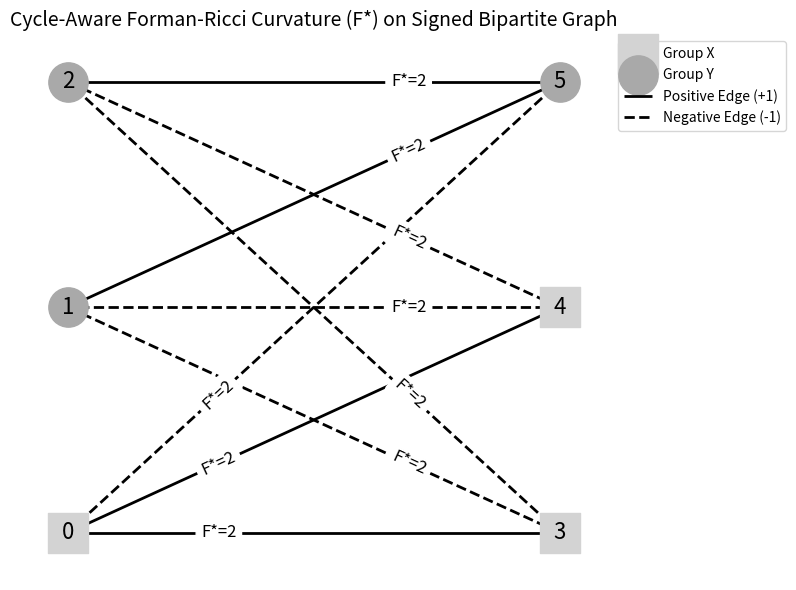

Python code for this plot:
import numpy as np
import scipy.sparse as sp
import networkx as nx
import matplotlib.pyplot as plt

def compute_signed_frc(A: sp.csr_matrix) -> np.ndarray:
    """
    Computes Cycle-Aware Forman-Ricci Curvature (F*) for a signed bipartite network.
    Extracts 4-cycle participation algebraically utilizing exact integer 
    sparse matrix multiplication to avoid floating point degradation.
    """
    A = A.tocsr()
    
    # Extract absolute degrees (unweighted node degrees)
    abs_A = abs(A)
    degrees = np.array(abs_A.sum(axis=1)).flatten()
    
    # Sparse matrix multiplication for paths of length 3 (A^3)
    A2 = A.dot(A)
    A3 = A2.dot(A)
    
    # Extract structural edges natively avoiding nested loops
    u, v = A.nonzero()
    edge_weights = A.data
    
    # Extract (A^3)_{uv} entries directly corresponding to edges
    A3_uv = np.asarray(A3[u, v]).flatten()
    
    deg_u = degrees[u]
    deg_v = degrees[v]
    
    # Net structurally balanced 4-cycles contribution
    sigma_c4 = (edge_weights * A3_uv) - deg_u - deg_v + 1
    
    # F*(e) calculation
    F_star = 4 - deg_u - deg_v + sigma_c4
    
    return F_star, u, v, edge_weights

def generate_synthetic_test():
    """
    Generates a strictly structurally balanced signed bipartite graph and 
    computes F* to verify algorithmic execution and absence of multiplicity errors.
    """
    # Structurally balanced bipartite signed network (6 nodes)
    # Partitions: U = {0, 1, 2}, V = {3, 4, 5}
    # Balanced grouping (positive intra-group, negative inter-group): 
    # Group X = {0, 3, 4}, Group Y = {1, 2, 5}
    row = np.array([0, 0, 0, 1, 1, 1, 2, 2, 2, 3, 3, 3, 4, 4, 4, 5, 5, 5])
    col = np.array([3, 4, 5, 3, 4, 5, 3, 4, 5, 0, 1, 2, 0, 1, 2, 0, 1, 2])
    data = np.array([1, 1, -1, -1, -1, 1, -1, -1, 1, 1, -1, -1, 1, -1, -1, -1, 1, 1], dtype=np.int32)
    
    A = sp.csr_matrix((data, (row, col)), shape=(6, 6))
    
    F_star, u, v, edge_weights = compute_signed_frc(A)
    
    print("Structurally Balanced Signed Bipartite Execution Results:")
    for i in range(len(data)):
        print(f"Edge ({row[i]}, {col[i]}) | Weight: {data[i]:>2} | F*: {F_star[i]}")

    # Generate Figure
    G = nx.Graph()
    upper_mask = row < col
    for i in range(len(row[upper_mask])):
        r, c, w = row[upper_mask][i], col[upper_mask][i], data[upper_mask][i]
        f_val = F_star[upper_mask][i]
        G.add_edge(r, c, weight=w, f_star=f_val)
        
    for node in [0, 1, 2]:
        G.nodes[node]['bipartite'] = 0
    for node in [3, 4, 5]:
        G.nodes[node]['bipartite'] = 1

    pos = nx.bipartite_layout(G, [0, 1, 2])
    
    # Plotting
    plt.figure(figsize=(8, 6))
    edges = G.edges(data=True)
    pos_edges = [e for e in edges if e[2]['weight'] > 0]
    neg_edges = [e for e in edges if e[2]['weight'] < 0]
    
    # Draw nodes with grayscale safe colors and distinct shapes
    nx.draw_networkx_nodes(G, pos, nodelist=[0,3,4], node_color='lightgray', node_shape='s', node_size=800, label='Group X')
    nx.draw_networkx_nodes(G, pos, nodelist=[1,2,5], node_color='darkgray', node_shape='o', node_size=800, label='Group Y')
    nx.draw_networkx_labels(G, pos, font_size=16)
    
    # Draw edges with distinct line styles
    nx.draw_networkx_edges(G, pos, edgelist=pos_edges, width=2, edge_color='black', style='solid', label='Positive Edge (+1)')
    nx.draw_networkx_edges(G, pos, edgelist=neg_edges, width=2, edge_color='black', style='dashed', label='Negative Edge (-1)')
    
    # Edge labels (F* values)
    edge_labels = {(u, v): f"F*={d['f_star']}" for u, v, d in edges}
    nx.draw_networkx_edge_labels(G, pos, edge_labels=edge_labels, font_size=12, label_pos=0.3)
    
    plt.title('Cycle-Aware Forman-Ricci Curvature (F*) on Signed Bipartite Graph', fontsize=14)
    # Adjust legend position to avoid overlapping
    plt.legend(scatterpoints=1, loc='upper left', bbox_to_anchor=(1, 1))
    plt.axis('off')
    plt.tight_layout()
    plt.savefig('graph_viz.pdf', bbox_inches='tight')
    print("Figure saved to graph_viz.pdf")

if __name__ == "__main__":
    generate_synthetic_test()
